Run: headless pygame with SDL's dummy video driver; simulated clock (each Clock.tick advances the game by its frame time, no real sleeping); random seed 0; keys injected as events and as key.get_pressed() state; no mouse input.
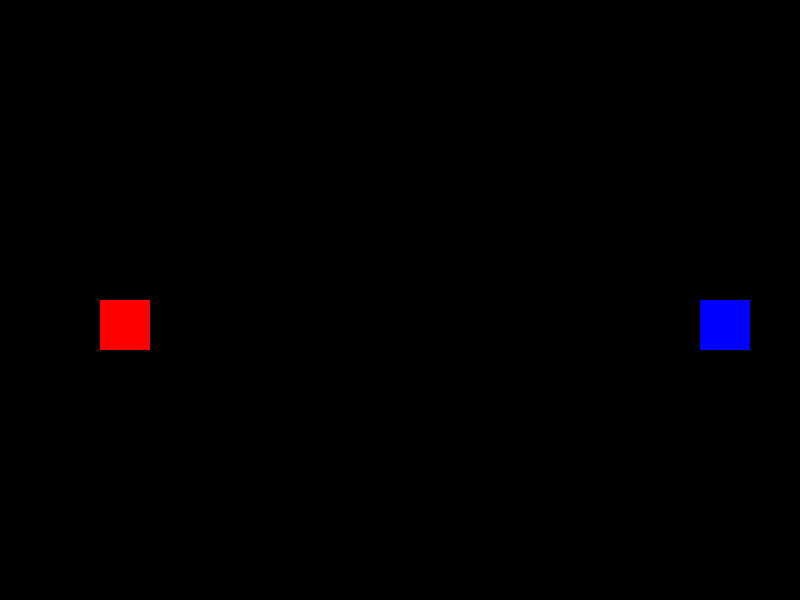
Frame 1 of 4 · flips 1–60 · no input
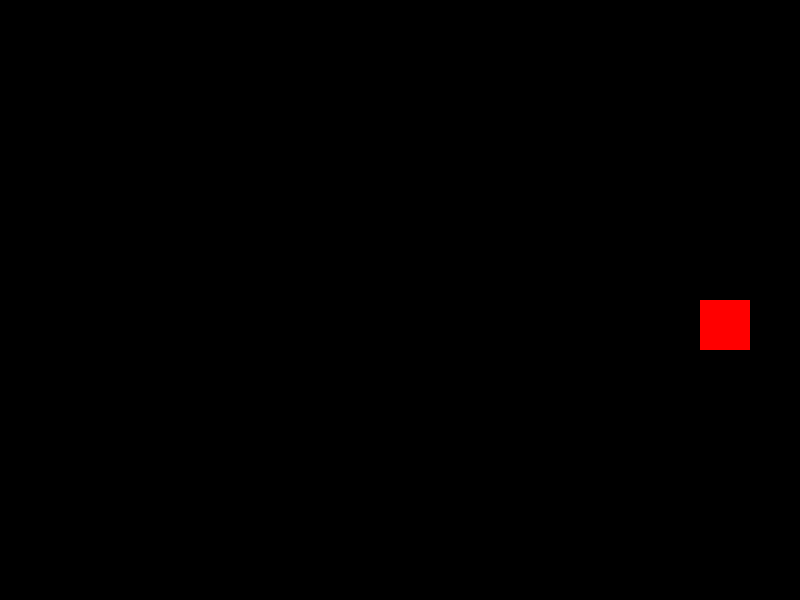
Frame 2 of 4 · flips 61–180 · tapped SPACE, RETURN · held RIGHT (→), D
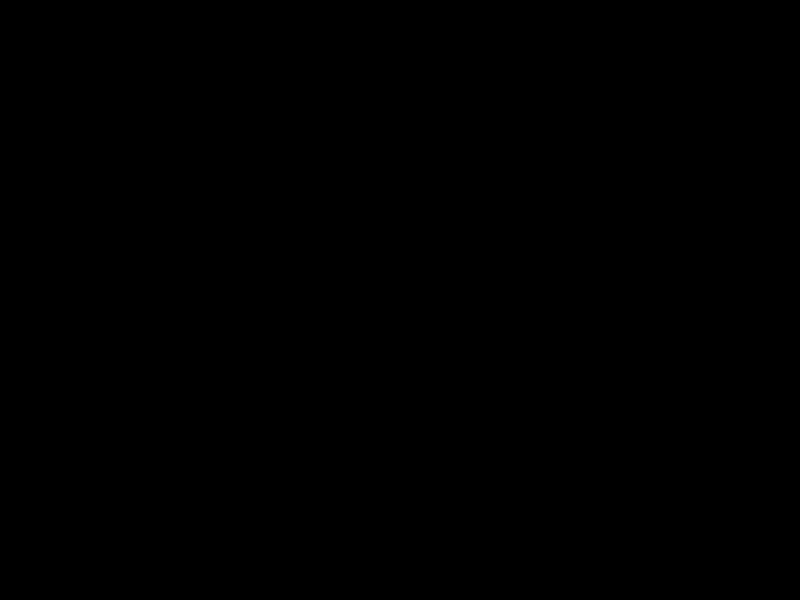
Frame 3 of 4 · flips 181–300 · held DOWN (↓), S
Frame 4 of 4 · flips 301–420 · held LEFT (←), A, UP (↑), W · screen same as frame 1, image omitted

The pygame program that drew these frames:

### Main script for Assaut game
### 
### Tijn de Jong, Daan Peeters and Mitchell Kampert

import pygame
import sys

# Initialize Pygame
pygame.init()

# Set up the game window
WIDTH, HEIGHT = 800, 600
win = pygame.display.set_mode((WIDTH, HEIGHT))
pygame.display.set_caption("Space Game")

BLACK = (0, 0, 0)

# Player class
class Player:
    def __init__(self, x, y, color):
        self.x = x
        self.y = y
        self.color = color
        self.width = 50
        self.height = 50
        self.speed = 5

    def draw(self):
        pygame.draw.rect(win, self.color, (self.x, self.y, self.width, self.height))

# Main function
def main():
    # Create players
    player1 = Player(100, HEIGHT // 2, (255, 0, 0))
    player2 = Player(WIDTH - 100, HEIGHT // 2, (0, 0, 255))

    # Game loop
    while True:
        for event in pygame.event.get():
            if event.type == pygame.QUIT:
                pygame.quit()
                sys.exit()

        # Player 1 controls
        keys = pygame.key.get_pressed()
        if keys[pygame.K_w]:
            player1.y -= player1.speed
        if keys[pygame.K_s]:
            player1.y += player1.speed
        if keys[pygame.K_a]:
            player1.x -= player1.speed
        if keys[pygame.K_d]:
            player1.x += player1.speed
        
        # Player 2 controls
        keys = pygame.key.get_pressed()
        if keys[pygame.K_UP]:
            player2.y -= player2.speed
        if keys[pygame.K_DOWN]:
            player2.y += player2.speed
        if keys[pygame.K_LEFT]:
            player2.x -= player2.speed
        if keys[pygame.K_RIGHT]:
            player2.x += player2.speed

        # Draw everything
        win.fill(BLACK)
        player1.draw()
        player2.draw()
        pygame.display.flip()

        # Limit frame rate
        pygame.time.Clock().tick(60)

if __name__ == "__main__":
    main()
